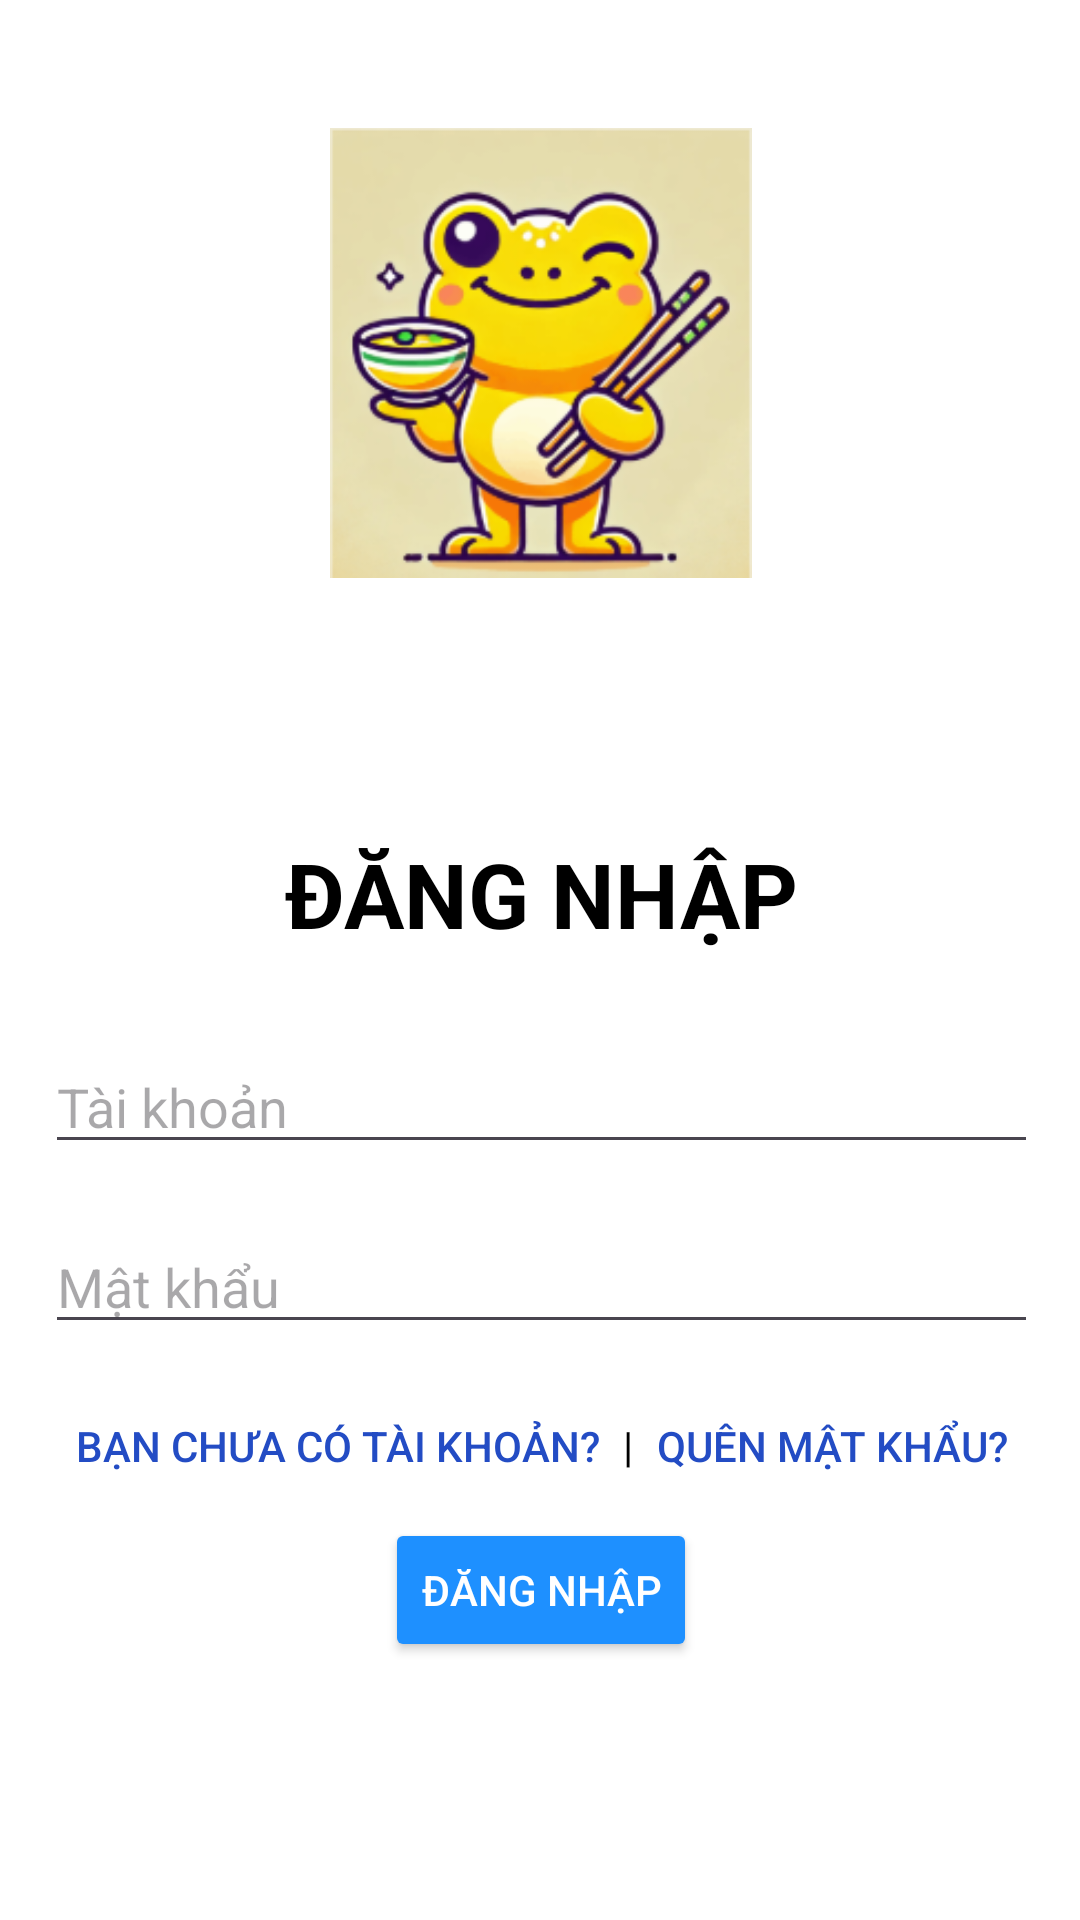

Write the Android layout XML for this screen, with the resource values it uses.
<!-- AndroidManifest.xml: application theme Theme.CanteenRunner -->
<!-- res/layout/activity_login.xml -->
<?xml version="1.0" encoding="utf-8"?>
<androidx.constraintlayout.widget.ConstraintLayout
    xmlns:android="http://schemas.android.com/apk/res/android"
    xmlns:app="http://schemas.android.com/apk/res-auto"
    xmlns:tools="http://schemas.android.com/tools"
    android:id="@+id/main"
    android:layout_width="match_parent"
    android:layout_height="match_parent"
    android:background="@color/white"
    tools:context=".AuthenActivity.LoginActivity">

    
    <LinearLayout
        android:id="@+id/login_layout_main"
        android:layout_width="371dp"
        android:layout_height="555dp"
        android:orientation="vertical"
        app:layout_constraintBottom_toBottomOf="parent"
        app:layout_constraintEnd_toEndOf="parent"
        app:layout_constraintStart_toStartOf="parent"
        app:layout_constraintTop_toTopOf="parent">

        
        <ImageView
            android:layout_width="wrap_content"
            android:layout_height="150dp"
            android:src="@drawable/logo"
            android:layout_gravity="center"
            >

        </ImageView>
        <TextView
            android:layout_width="wrap_content"
            android:layout_height="wrap_content"
            android:layout_gravity="center"
            android:layout_marginTop="85dp"
            android:text="ĐĂNG NHẬP"
            android:textColor="@color/black"
            android:textSize="30dp"
            android:textStyle="bold" />

        
        <EditText
            android:id="@+id/loginEmail"
            android:layout_width="match_parent"
            android:layout_height="40dp"
            android:layout_marginLeft="20dp"
            android:layout_marginTop="30dp"
            android:layout_marginRight="20dp"
            android:drawablePadding="15dp"
            android:hint="Tài khoản"
            android:textColor="@color/black" />

        
        <EditText
            android:id="@+id/loginPassword"
            android:layout_width="match_parent"
            android:layout_height="40dp"
            android:layout_marginLeft="20dp"
            android:layout_marginTop="20dp"
            android:layout_marginRight="20dp"
            android:drawablePadding="15dp"
            android:hint="Mật khẩu"
            android:inputType="textPassword"
            android:maxLines="1" />

        
        <LinearLayout
            android:id="@+id/buttonContainer"
            android:layout_width="wrap_content"
            android:layout_height="wrap_content"
            android:orientation="horizontal"
            android:layout_gravity="center"
            android:layout_marginTop="10dp">

            
            <Button
                android:id="@+id/btnRedirectRegister"
                android:layout_width="wrap_content"
                android:layout_height="wrap_content"
                android:background="@android:color/transparent"
                android:text="Bạn chưa có tài khoản?"
                android:textColor="@color/blue" />

            
            <TextView
                android:layout_width="wrap_content"
                android:layout_height="wrap_content"
                android:text="|"
                android:textColor="@color/black"
                android:layout_marginHorizontal="8dp" /> 

            
            <Button
                android:id="@+id/btnForgotPassword"
                android:layout_width="wrap_content"
                android:layout_height="wrap_content"
                android:background="@android:color/transparent"
                android:text="Quên mật khẩu?"
                android:textColor="@color/blue" />
        </LinearLayout>

        
        <Button
            android:id="@+id/btnLogin"
            android:layout_width="wrap_content"
            android:layout_height="wrap_content"
            android:layout_gravity="center"
            android:backgroundTint="#1E90FF"
            android:text="Đăng nhập"
            android:textColor="@color/white" />
    </LinearLayout>

    

</androidx.constraintlayout.widget.ConstraintLayout>
<!-- resources referenced by this layout -->
<resources>
  <color name="black">#FF000000</color>
  <color name="blue">#234CC4</color>
  <color name="white">#FFFFFFFF</color>
  <!-- drawable logo: png bitmap (drawable, 61905 bytes) -->
  <style name="Theme.CanteenRunner" parent="Base.Theme.CanteenRunner" />
  <style name="Base.Theme.CanteenRunner" parent="Theme.Material3.DayNight.NoActionBar">
          
          <item name="colorPrimary">@color/lightGreen</item>
      </style>
  <color name="lightGreen">#943D7E3F</color>
</resources>
